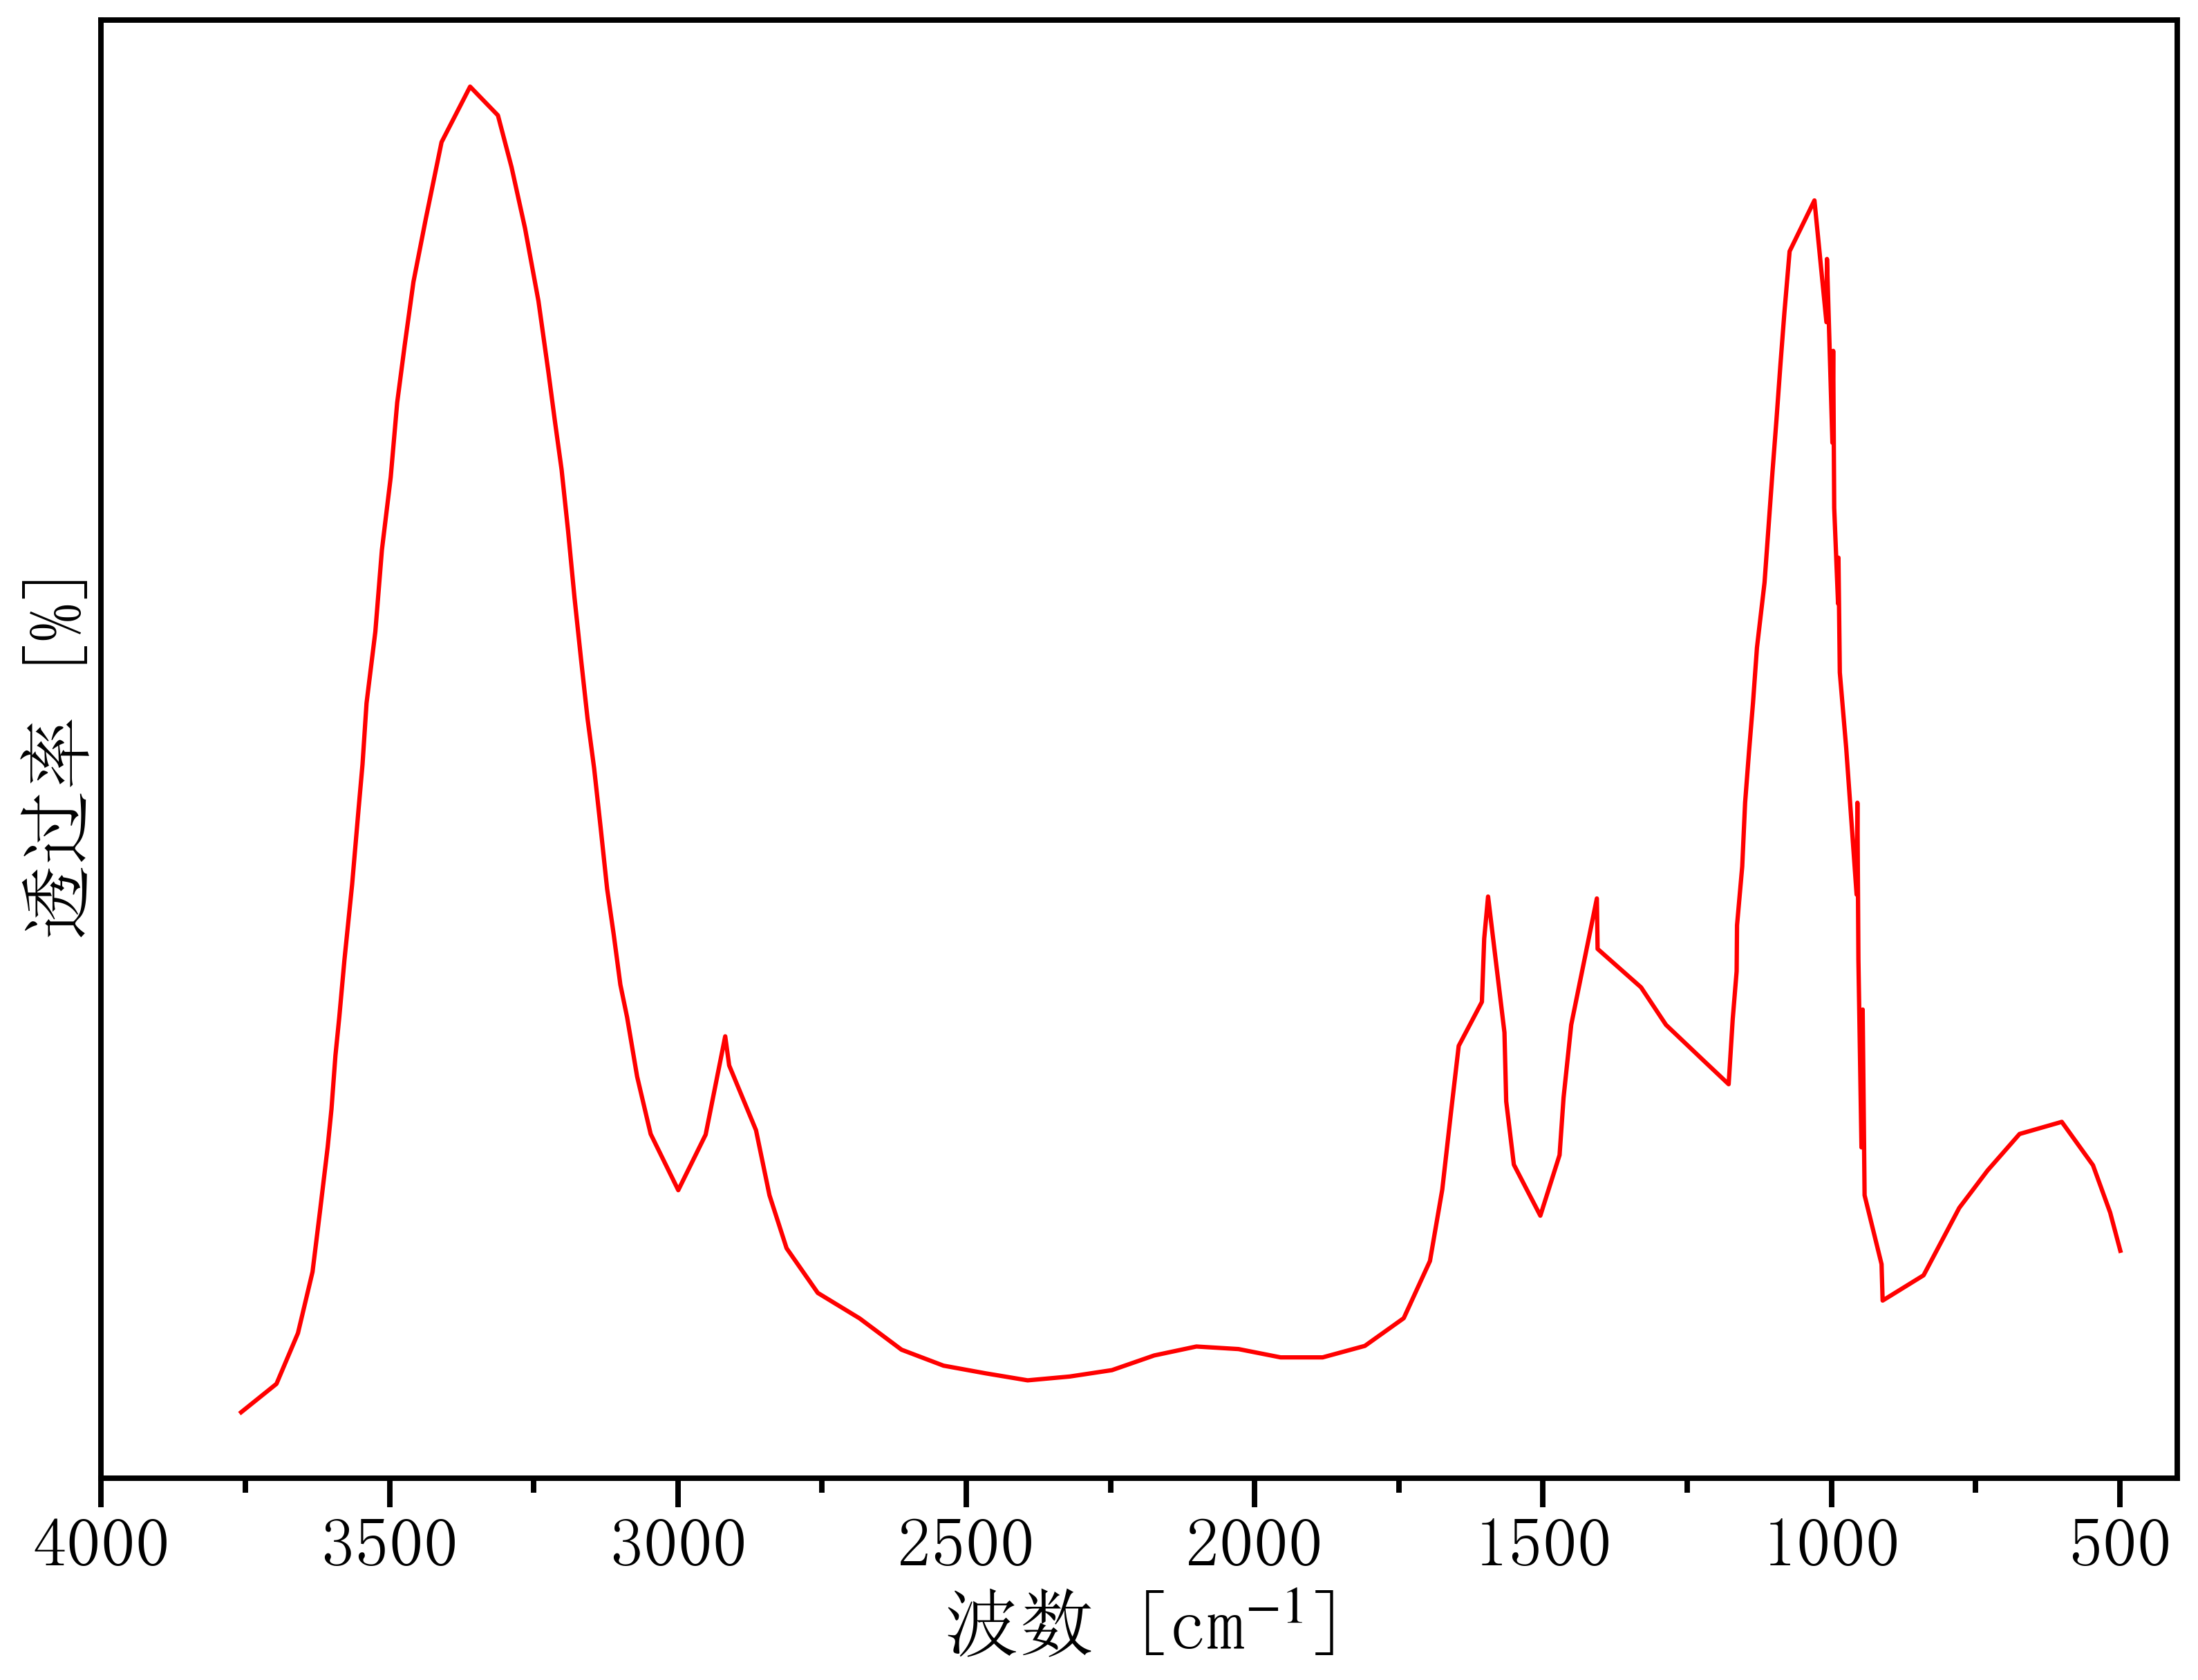

Values plotted in this chart, from the file beside it:
3830.466556404317, 0.008675650220966613
3757, 0.02189
3696, 0.05648
3659, 0.1183
3633, 0.1929
3620, 0.2675
3607, 0.3445
3601, 0.3911
3594, 0.4564
3587, 0.503
3578, 0.573
3565, 0.6647
3554, 0.7572
3547, 0.8109
3540, 0.8855
3525, 0.9725
3513, 1.072
3498, 1.161
3487, 1.252
3474, 1.322
3459, 1.399
3437, 1.475
3410, 1.569
3360, 1.636
3312, 1.601
3288, 1.538
3265, 1.464
3242, 1.375
3225, 1.289
3213, 1.228
3202, 1.17
3190, 1.095
3179, 1.014
3168, 0.9391
3157, 0.8668
3145, 0.8062
3134, 0.7339
3123, 0.6593
3111, 0.6033
3100, 0.5427
3088, 0.503
3071, 0.4308
3047, 0.3608
2999, 0.2924
2952, 0.36
2918, 0.4797
2911, 0.4443
2865, 0.3655
2841, 0.2862
2812, 0.2217
2757, 0.1672
2685, 0.1362
2612, 0.09807
2539, 0.07863
2467, 0.06931
2394, 0.06076
2321, 0.06542
2247, 0.07319
2174, 0.09107
2101, 0.102
2028, 0.09884
... 69 more rows
